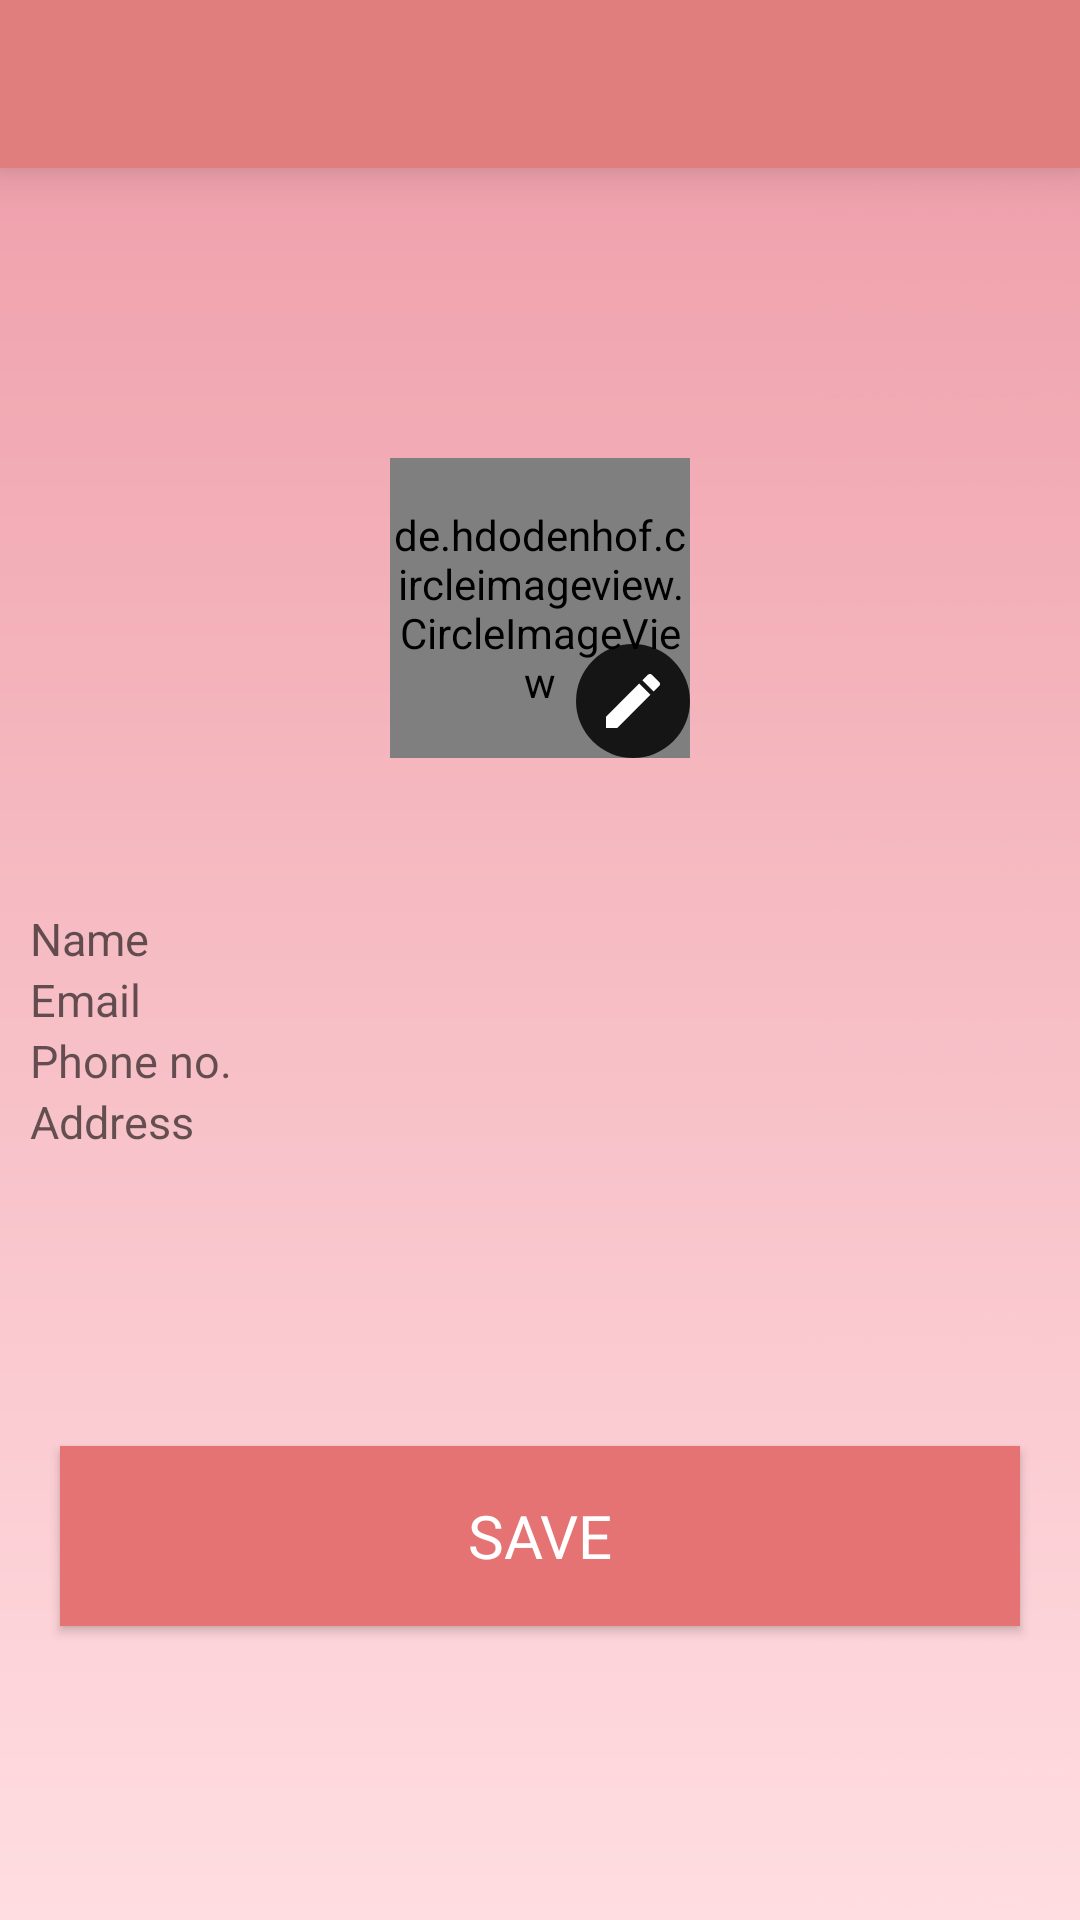

Write the Android layout XML for this screen, with the resource values it uses.
<!-- AndroidManifest.xml: application theme AppTheme -->
<!-- res/layout/activity_edit_profile.xml -->
<?xml version="1.0" encoding="utf-8"?>

<androidx.constraintlayout.widget.ConstraintLayout xmlns:android="http://schemas.android.com/apk/res/android"
    xmlns:app="http://schemas.android.com/apk/res-auto"
    xmlns:tools="http://schemas.android.com/tools"
    android:layout_width="match_parent"
    android:layout_height="match_parent"
    android:background="@drawable/wallpaper_pink"

    tools:context=".ui.universalActivities.EditProfile">
    <include
        android:id="@+id/edit_profile_toolbar"
        layout="@layout/toolbar_layout"
        app:layout_constraintTop_toTopOf="parent"/>

    <androidx.constraintlayout.widget.ConstraintLayout
        android:id="@+id/edit_profile_editPicture_layout"
        android:layout_width="wrap_content"
        android:layout_height="wrap_content"
        android:textAlignment="center"
        app:layout_constraintBottom_toBottomOf="parent"
        app:layout_constraintEnd_toEndOf="parent"
        app:layout_constraintStart_toStartOf="parent"
        app:layout_constraintTop_toBottomOf="@+id/edit_profile_toolbar"
        app:layout_constraintVertical_bias="0.2">

        <de.hdodenhof.circleimageview.CircleImageView
            android:id="@+id/edit_profile_image"
            android:layout_width="100dp"
            android:layout_height="100dp"
            android:src="@drawable/user1"
            app:civ_border_color="@color/colorWhite"
            app:civ_border_width="2dp"
            app:layout_constraintBottom_toBottomOf="parent"
            app:layout_constraintEnd_toEndOf="parent"
            app:layout_constraintStart_toStartOf="parent"
            app:layout_constraintTop_toTopOf="parent" />

        <ImageButton
            android:id="@+id/edit_profile_editPicture_btnEdit"
            android:layout_width="wrap_content"
            android:layout_height="wrap_content"
            android:background="@drawable/edit_icon_bg"
            android:contentDescription="@string/app_name"
            android:padding="7dp"
            android:src="@drawable/baseline_edit_white_24dp"
            app:layout_constraintBottom_toBottomOf="parent"
            app:layout_constraintEnd_toEndOf="parent" />
    </androidx.constraintlayout.widget.ConstraintLayout>

    <EditText
        android:id="@+id/edit_profile_name"
        android:layout_width="match_parent"
        android:layout_height="wrap_content"
        android:layout_centerHorizontal="true"
        android:layout_centerVertical="true"
        android:layout_marginTop="50dp"
        android:background="@drawable/forget"
        android:layout_marginHorizontal="10dp"
        android:hint="@string/name"
        android:textColor="#121212"
        android:textSize="15sp"
        app:layout_constraintTop_toBottomOf="@id/edit_profile_editPicture_layout" />

    <EditText
        android:id="@+id/edit_profile_email"
        android:layout_width="match_parent"
        android:layout_height="wrap_content"
        android:layout_centerHorizontal="true"
        android:layout_centerVertical="true"
        android:layout_marginHorizontal="10dp"
        android:hint="@string/email"
        android:background="@drawable/forget"
        android:inputType="textEmailAddress"
        android:textColor="#121212"
        android:textSize="15sp"
        app:layout_constraintTop_toBottomOf="@id/edit_profile_name" />


    <EditText
        android:id="@+id/edit_profile_phone"
        android:layout_width="match_parent"
        android:layout_height="wrap_content"
        android:layout_centerHorizontal="true"
        android:layout_centerVertical="true"
        android:hint="@string/phone_no"
        android:layout_marginHorizontal="10dp"
        android:inputType="phone"
        android:textColor="#121212"
        android:background="@drawable/forget"
        android:textSize="15sp"
        app:layout_constraintTop_toBottomOf="@id/edit_profile_email"
        tools:layout_editor_absoluteX="10dp" />

    <EditText
        android:id="@+id/edit_profile_address"
        android:layout_width="match_parent"
        android:layout_height="wrap_content"
        android:layout_centerHorizontal="true"
        android:layout_centerVertical="true"
        android:hint="Address"
        android:layout_marginHorizontal="10dp"
        android:inputType="text"
        android:textColor="#121212"
        android:background="@drawable/forget"
        android:textSize="15sp"
        app:layout_constraintTop_toBottomOf="@id/edit_profile_phone"
        tools:layout_editor_absoluteX="10dp" />

    <Button
        android:id="@+id/edit_profile_btnSave"
        android:layout_width="match_parent"
        android:layout_height="60dp"
        android:background="@color/colorButtonNormal"
        android:fontFamily="@font/adamina"
        android:text="@string/save"
        android:textSize="20sp"
        android:textColor="#FFF"
        android:layout_marginHorizontal="20dp"
        app:layout_constraintBottom_toBottomOf="parent"
        app:layout_constraintTop_toBottomOf="@+id/edit_profile_address"
        tools:layout_editor_absoluteX="10dp" />
</androidx.constraintlayout.widget.ConstraintLayout>
<!-- res/layout/toolbar_layout.xml (included above) -->
<?xml version="1.0" encoding="utf-8"?>

<androidx.appcompat.widget.Toolbar xmlns:android="http://schemas.android.com/apk/res/android"
    android:layout_width="match_parent"
    android:layout_height="?actionBarSize"
    xmlns:app="http://schemas.android.com/apk/res-auto"
    android:background="@color/colorHeader"
    app:popupTheme="@style/ThemeOverlay.AppCompat.Light"
    android:elevation="10dp"
    android:theme="@style/ThemeOverlay.AppCompat.Dark.ActionBar" />
<!-- resources referenced by this layout -->
<resources>
  <color name="colorButtonNormal">#E57373</color>
  <color name="colorHeader">#DF7E7C</color>
  <color name="colorWhite">#FFFFFF</color>
  <!-- drawable baseline_edit_white_24dp (drawable) -->
  <?xml version="1.0" encoding="UTF-8" standalone="no"?>
  
  <vector xmlns:android="http://schemas.android.com/apk/res/android" android:height="24dp" android:tint="#FFFFFF" android:viewportHeight="24.0" android:viewportWidth="24.0" android:width="24dp">
    <path android:fillColor="@android:color/white" android:pathData="M3,17.25l0,3.75l3.75,0l11.06,-11.06l-3.75,-3.75z"/>
    <path android:fillColor="@android:color/white" android:pathData="M20.71,5.63l-2.34,-2.34c-0.39,-0.39 -1.02,-0.39 -1.41,0l-1.83,1.83l3.75,3.75l1.83,-1.83C21.1,6.65 21.1,6.02 20.71,5.63z"/>
  </vector>
  <!-- drawable edit_icon_bg (drawable) -->
  <?xml version="1.0" encoding="utf-8"?>
  
  <shape xmlns:android="http://schemas.android.com/apk/res/android" android:shape="oval">
      <solid
          android:color="#D4000000"/>
  
  </shape>
  <!-- drawable user1: png bitmap (drawable, 10353 bytes) -->
  <!-- drawable wallpaper_pink: png bitmap (drawable, 62975 bytes) -->
  <string name="app_name">BEAUTY STUFF</string>
  <string name="email">Email</string>
  <string name="name">Name</string>
  <string name="phone_no">Phone no.</string>
  <string name="save">Save</string>
  <style name="AppTheme" parent="Theme.AppCompat.Light.NoActionBar">
          
          <item name="colorPrimary">@color/colorPrimary</item>
          <item name="colorPrimaryDark">@color/colorPrimaryDark</item>
          <item name="colorAccent">@color/colorAccent</item>
  
      </style>
  <color name="colorPrimary">#EC407A</color>
  <color name="colorPrimaryDark">#E57373</color>
  <color name="colorAccent">#E57373</color>
</resources>
